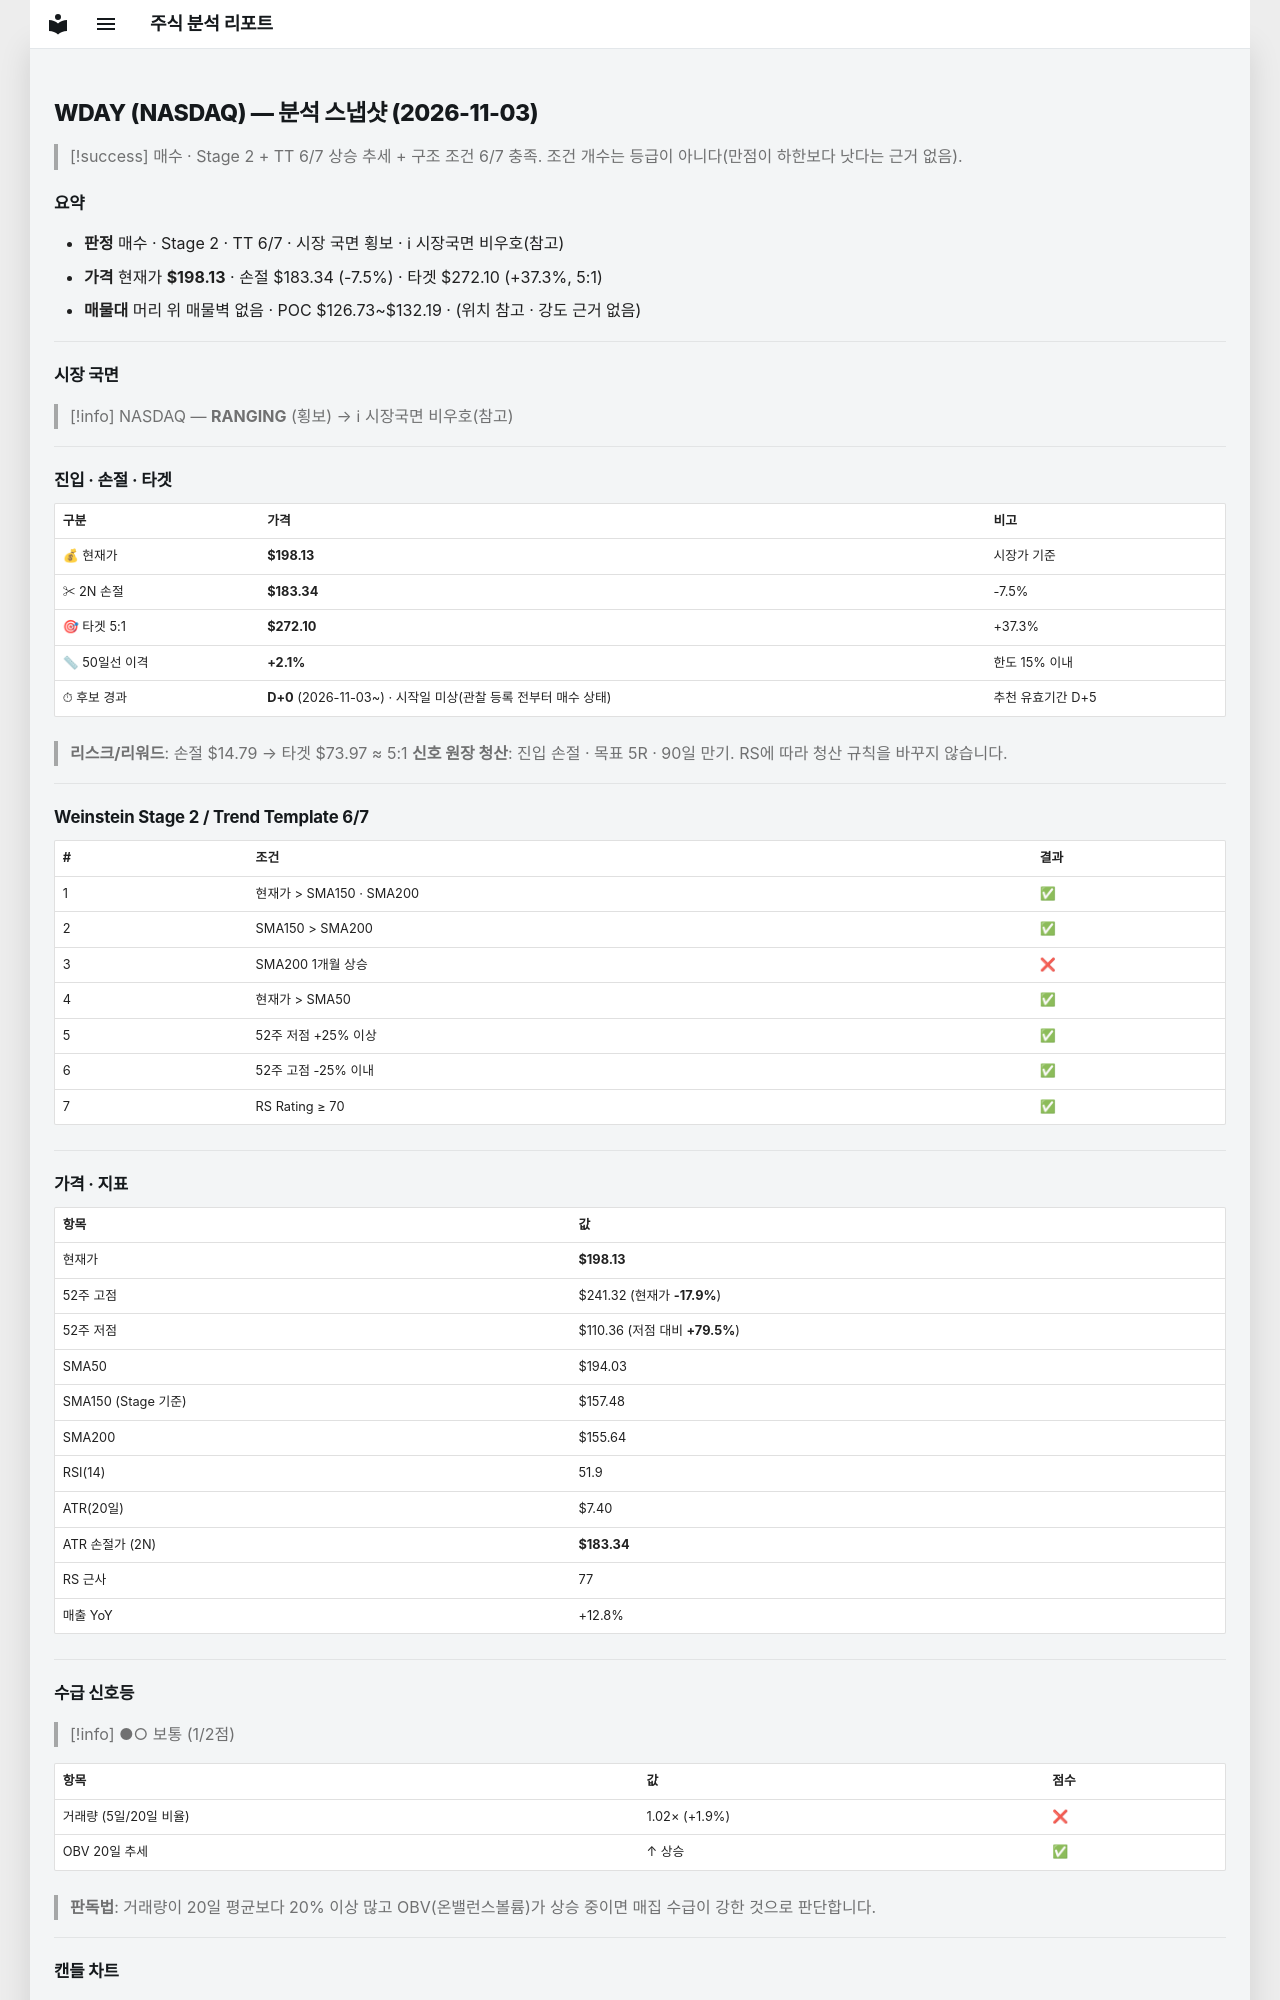

repository: soloandco/stock-reports · page: snapshots/WDAY-2026-11-03/index.html · generator: mkdocs

---
type: analysis-snapshot
title: WDAY 분석 스냅샷
ticker: WDAY
market: NASDAQ
created: 2026-11-03
updated: 2026-11-03
bar-date: 2026-11-02
verdict: 매수관찰
real-rr: 1.98
sma50-gap-pct: 2.1
candidate-days: 0
candidate-since: 2026-11-03
candidate-start-unknown: true
weekly-position: 저항대아래
weekly-overhead-price: 227.49
weekly-overhead-pct: 14.8
stage: 2
trend-template-score: 6
tt-max: 7
ma-set: sma-50-150-200
price: 198.1300048828125
stop-price: 183.33700191631573
market-regime: RANGING
supply-demand-score: 1/2
supply-demand-label: 보통
status: tracking
tags:
  - stock-agent
  - watchlist
  - WDAY
  - analysis
related:
  - "[[analysis-template]]"
---

# WDAY (NASDAQ) — 분석 스냅샷 (2026-11-03)

> [!success] 매수 · Stage 2 + TT 6/7
> 상승 추세 + 구조 조건 6/7 충족. 조건 개수는 등급이 아니다(만점이 하한보다 낫다는 근거 없음).

## 요약

- **판정** 매수 · Stage 2 · TT 6/7 · 시장 국면 횡보 · ℹ 시장국면 비우호(참고)
- **가격** 현재가 **$198.13** · 손절 $183.34 (-7.5%) · 타겟 $272.10 (+37.3%, 5:1)
- **매물대** 머리 위 매물벽 없음 · POC $126.73~$132.19 · (위치 참고 · 강도 근거 없음)

---

## 시장 국면

> [!info] NASDAQ — **RANGING** (횡보) → ℹ 시장국면 비우호(참고)

---

## 진입 · 손절 · 타겟

| 구분 | 가격 | 비고 |
|------|------|------|
| 💰 현재가 | **$198.13** | 시장가 기준 |
| ✂ 2N 손절 | **$183.34** | -7.5% |
| 🎯 타겟 5:1 | **$272.10** | +37.3% |
| 📏 50일선 이격 | **+2.1%** | 한도 15% 이내 |
| ⏱ 후보 경과 | **D+0** (2026-11-03~) · 시작일 미상(관찰 등록 전부터 매수 상태) | 추천 유효기간 D+5 |

> **리스크/리워드**: 손절 $14.79 → 타겟 $73.97 ≈ 5:1
> **신호 원장 청산**: 진입 손절 · 목표 5R · 90일 만기. RS에 따라 청산 규칙을 바꾸지 않습니다.

---

## Weinstein Stage 2 / Trend Template 6/7

| # | 조건 | 결과 |
|---|------|------|
| 1 | 현재가 > SMA150 · SMA200 | ✅ |
| 2 | SMA150 > SMA200 | ✅ |
| 3 | SMA200 1개월 상승 | ❌ |
| 4 | 현재가 > SMA50 | ✅ |
| 5 | 52주 저점 +25% 이상 | ✅ |
| 6 | 52주 고점 -25% 이내 | ✅ |
| 7 | RS Rating ≥ 70 | ✅ |

---

## 가격 · 지표

| 항목 | 값 |
|------|---|
| 현재가 | **$198.13** |
| 52주 고점 | $241.32 (현재가 **-17.9%**) |
| 52주 저점 | $110.36 (저점 대비 **+79.5%**) |
| SMA50 | $194.03 |
| SMA150 (Stage 기준) | $157.48 |
| SMA200 | $155.64 |
| RSI(14) | 51.9 |
| ATR(20일) | $7.40 |
| ATR 손절가 (2N) | **$183.34** |
| RS 근사 | 77 |
| 매출 YoY | +12.8% |

---
## 수급 신호등

> [!info] ●○ 보통 (1/2점)

| 항목 | 값 | 점수 |
|------|------|------|
| 거래량 (5일/20일 비율) | 1.02× (+1.9%) | ❌ |
| OBV 20일 추세 | ↑ 상승 | ✅ |

> **판독법**: 거래량이 20일 평균보다 20% 이상 많고 OBV(온밸런스볼륨)가 상승 중이면 매집 수급이 강한 것으로 판단합니다.

---
